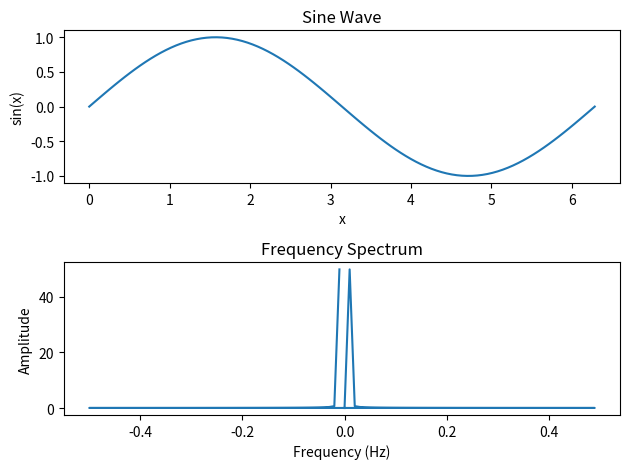

This chart was generated by the following Python code:
import matplotlib.pyplot as plt
import numpy as np

# Generate some sample data (sine wave)
x = np.linspace(0, 2 * np.pi, 100)
y = np.sin(x)

# Compute the FFT
fft_result = np.fft.fft(y)
frequencies = np.fft.fftfreq(len(y))

# Create the sine wave plot
plt.subplot(2, 1, 1)  # Two rows, one column, first subplot
plt.plot(x, y)
plt.xlabel('x')
plt.ylabel('sin(x)')
plt.title('Sine Wave')

# Create the frequency spectrum plot
plt.subplot(2, 1, 2)  # Two rows, one column, second subplot
plt.plot(frequencies, np.abs(fft_result))
plt.xlabel('Frequency (Hz)')
plt.ylabel('Amplitude')
plt.title('Frequency Spectrum')

# Show both plots
plt.tight_layout()  # Adjust spacing between subplots
plt.show()
